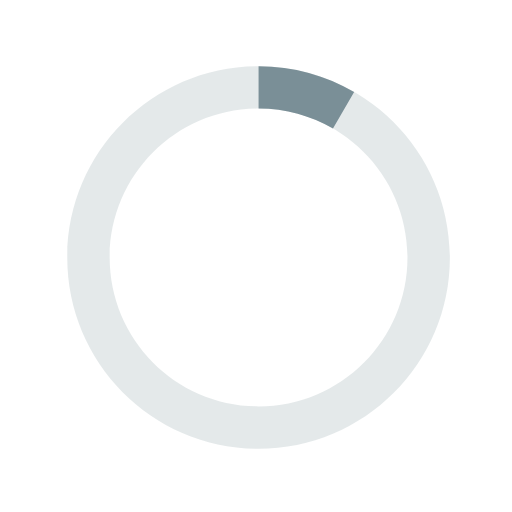
t = 0.00 s
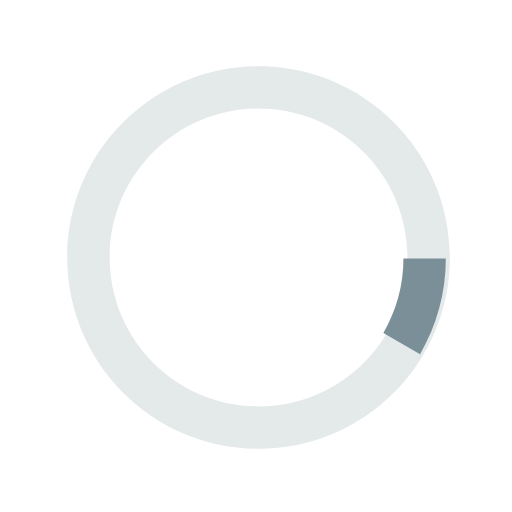
t = 0.13 s
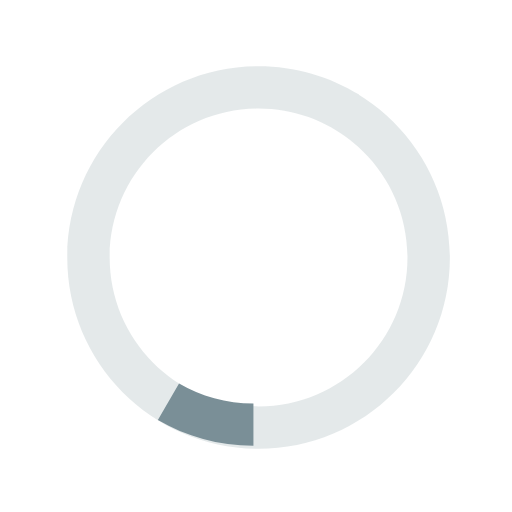
t = 0.25 s
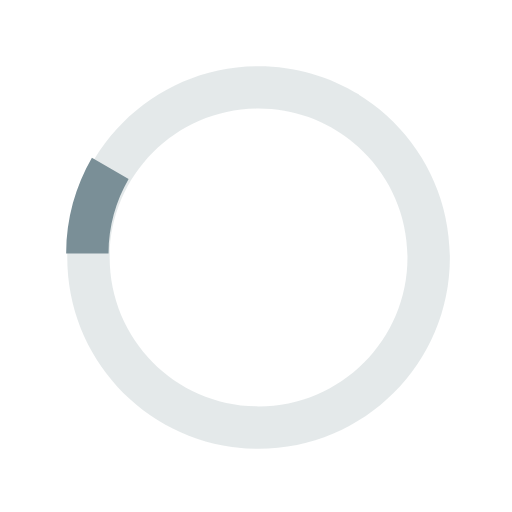
t = 0.38 s

The animated SVG that drew these frames (rendered in a browser with its animation timeline set to each time). Animation: 1 SMIL element (animateTransform=1); one cycle of 0.50 s, repeats indefinitely.

<svg xmlns="http://www.w3.org/2000/svg" xmlns:xlink="http://www.w3.org/1999/xlink" width="30px" height="30px" viewBox="0 0 40 40" enable-background="new 0 0 40 40" xml:space="preserve"> <path opacity="0.2" fill="#7a8f97" d="M20.201,5.169c-8.254,0-14.946,6.692-14.946,14.946c0,8.255,6.692,14.946,14.946,14.946 s14.946-6.691,14.946-14.946C35.146,11.861,28.455,5.169,20.201,5.169z M20.201,31.749c-6.425,0-11.634-5.208-11.634-11.634 c0-6.425,5.209-11.634,11.634-11.634c6.425,0,11.633,5.209,11.633,11.634C31.834,26.541,26.626,31.749,20.201,31.749z"></path> <path fill="#7a8f97" d="M26.013,10.047l1.654-2.866c-2.198-1.272-4.743-2.012-7.466-2.012h0v3.312h0 C22.32,8.481,24.301,9.057,26.013,10.047z" transform="rotate(42.1171 20 20)"> <animateTransform attributeType="xml" attributeName="transform" type="rotate" from="0 20 20" to="360 20 20" dur="0.5s" repeatCount="indefinite"></animateTransform> </path></svg>